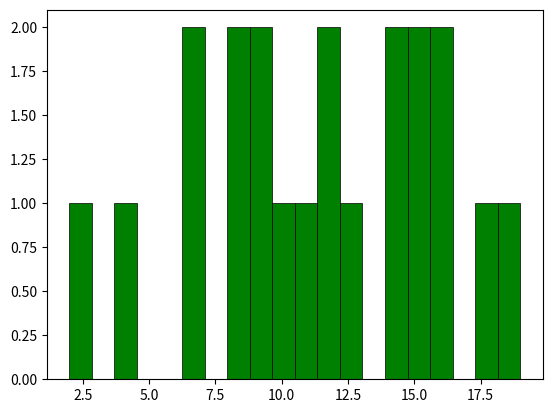

This chart was generated by the following Python code:
# Import required libraries
import matplotlib.pyplot as plt
import numpy as np

# Define data points for the histogram
x=[2,4,14,14,16,7,8,9,10,11,19,18,15,15,16,13,12,7,8,9,12,]

# Create evenly spaced points from 1 to 20 (not used in histogram)
y=np.linspace(1,20,20)

# Define color for histogram bars
colors = ['g']

# Create histogram with 20 bins, green bars and black edges
plt.hist(x,bins=20,color=colors,edgecolor='black',linewidth=.5)

# Display the plot
plt.show()